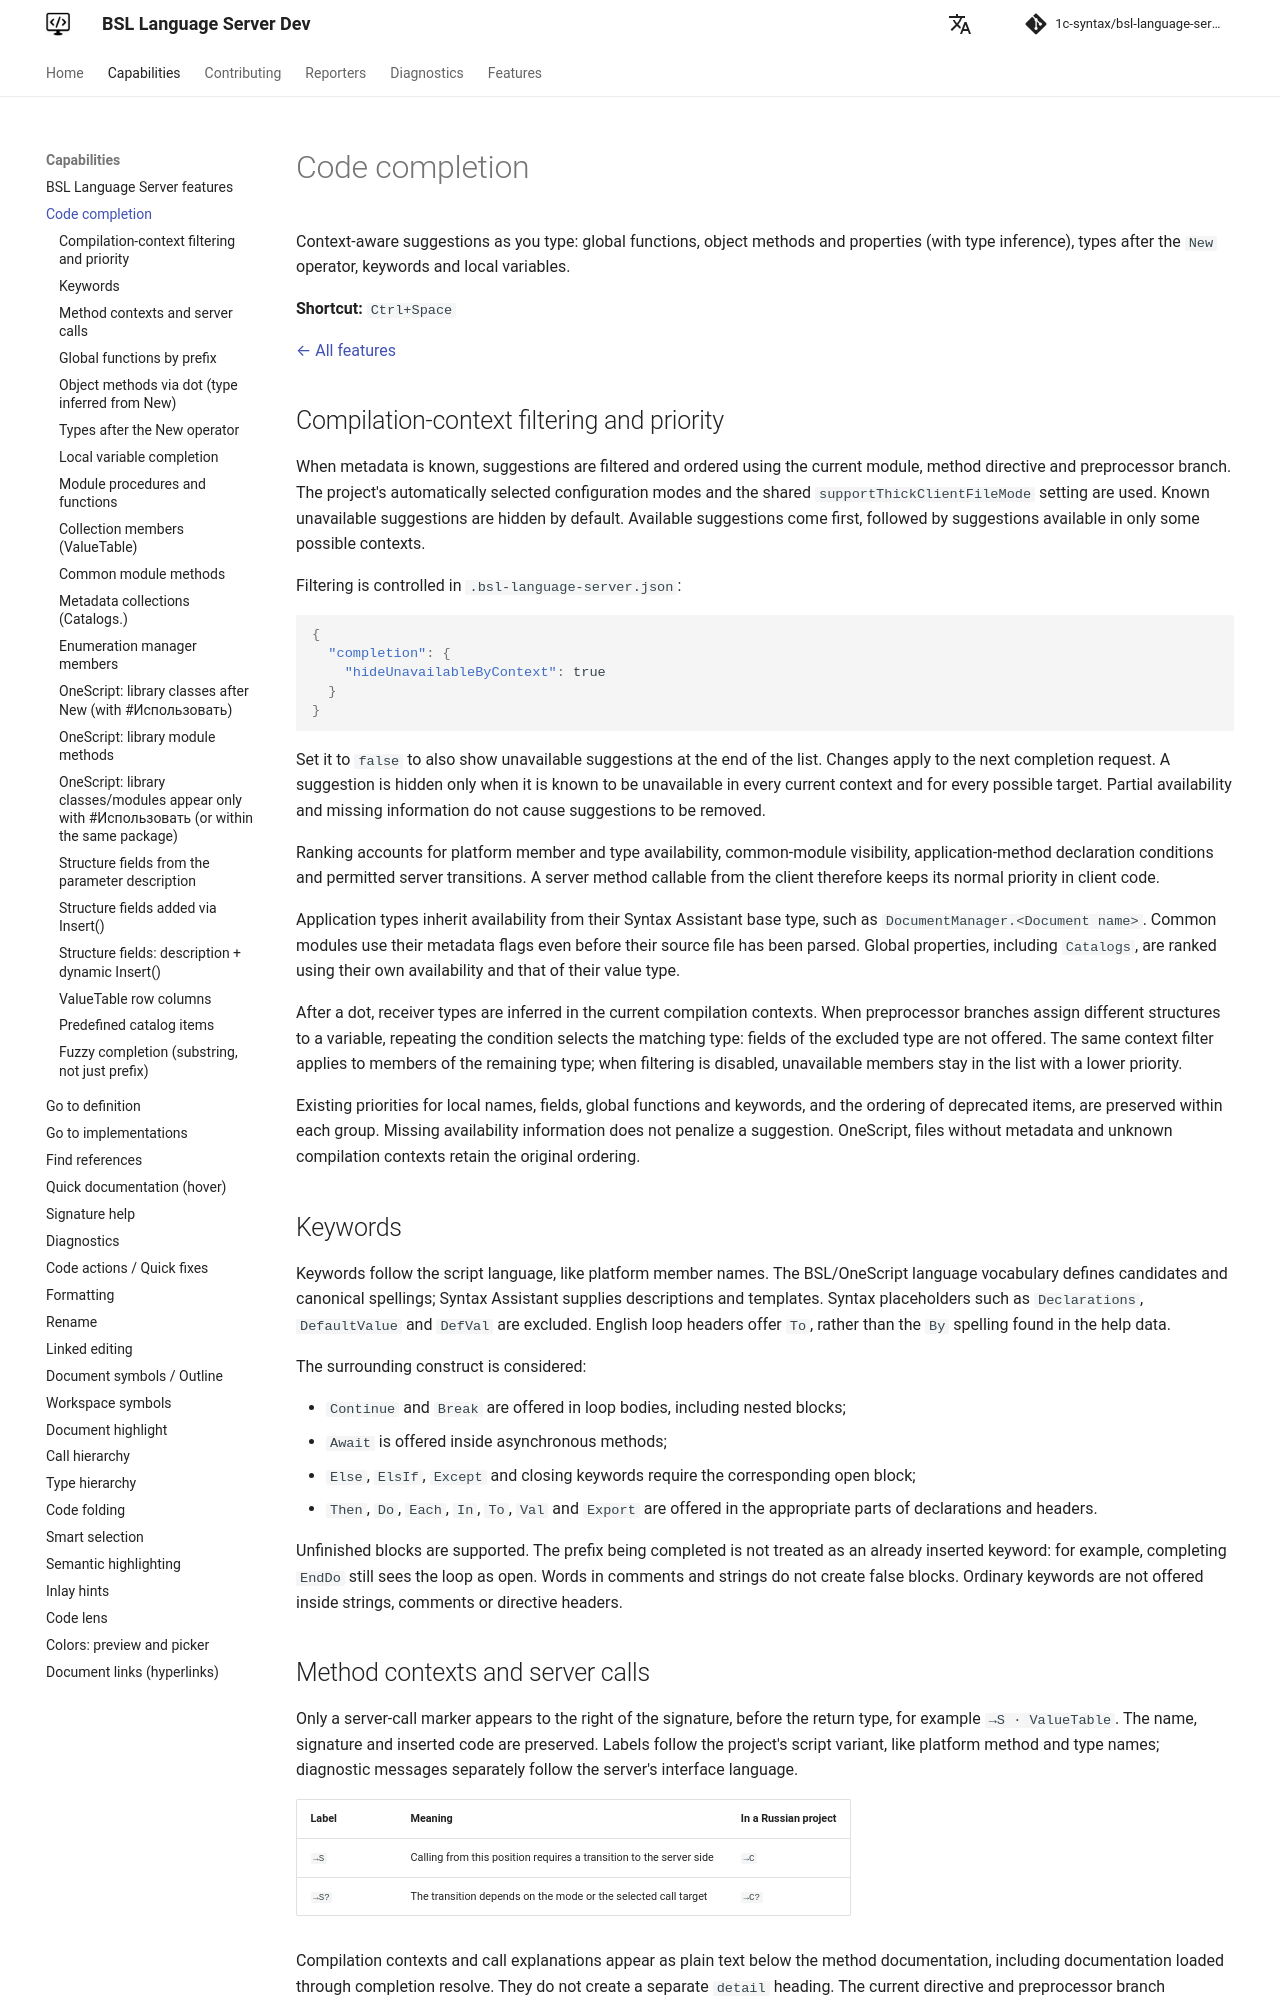

repository: 1c-syntax/bsl-language-server · page: dev/en/capabilities/completion/index.html · generator: mkdocs

# Code completion

Context-aware suggestions as you type: global functions, object methods and properties (with type inference), types after the `New` operator, keywords and local variables.

**Shortcut:** `Ctrl+Space`

[← All features](index.md)

## Compilation-context filtering and priority

When metadata is known, suggestions are filtered and ordered using the current module, method directive and preprocessor branch. The project's automatically selected configuration modes and the shared `supportThickClientFileMode` setting are used. Known unavailable suggestions are hidden by default. Available suggestions come first, followed by suggestions available in only some possible contexts.

Filtering is controlled in `.bsl-language-server.json`:

```json
{
  "completion": {
    "hideUnavailableByContext": true
  }
}
```

Set it to `false` to also show unavailable suggestions at the end of the list. Changes apply to the next completion request.
A suggestion is hidden only when it is known to be unavailable in every current context and for every possible target.
Partial availability and missing information do not cause suggestions to be removed.

Ranking accounts for platform member and type availability, common-module visibility, application-method declaration conditions and permitted server transitions. A server method callable from the client therefore keeps its normal priority in client code.

Application types inherit availability from their Syntax Assistant base type, such as `DocumentManager.<Document name>`.
Common modules use their metadata flags even before their source file has been parsed. Global properties, including
`Catalogs`, are ranked using their own availability and that of their value type.

After a dot, receiver types are inferred in the current compilation contexts. When preprocessor branches assign different structures to a variable, repeating the condition selects the matching type: fields of the excluded type are not offered. The same context filter applies to members of the remaining type; when filtering is disabled, unavailable members stay in the list with a lower priority.

Existing priorities for local names, fields, global functions and keywords, and the ordering of deprecated items, are preserved within each group. Missing availability information does not penalize a suggestion. OneScript, files without metadata and unknown compilation contexts retain the original ordering.

## Keywords

Keywords follow the script language, like platform member names. The BSL/OneScript language vocabulary
defines candidates and canonical spellings; Syntax Assistant supplies descriptions and templates.
Syntax placeholders such as `Declarations`, `DefaultValue` and `DefVal` are excluded. English loop headers
offer `To`, rather than the `By` spelling found in the help data.

The surrounding construct is considered:

* `Continue` and `Break` are offered in loop bodies, including nested blocks;
* `Await` is offered inside asynchronous methods;
* `Else`, `ElsIf`, `Except` and closing keywords require the corresponding open block;
* `Then`, `Do`, `Each`, `In`, `To`, `Val` and `Export` are offered in the appropriate parts of declarations and headers.

Unfinished blocks are supported. The prefix being completed is not treated as an already inserted keyword:
for example, completing `EndDo` still sees the loop as open. Words in comments and strings do not create
false blocks. Ordinary keywords are not offered inside strings, comments or directive headers.
